4-way image classification set "classify" from GitHub (jsirott/fowler_lab); label vocabulary: dead, edge, intermediate, puncta.

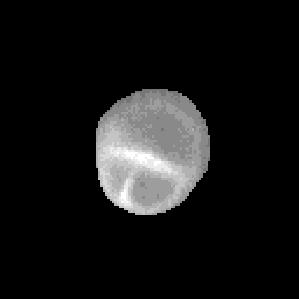
Label: dead

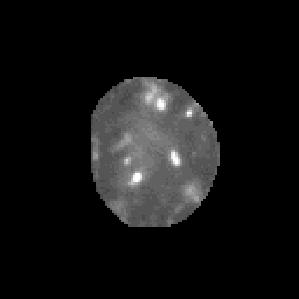
Label: intermediate

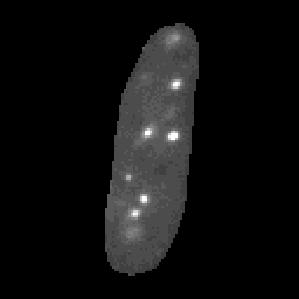
Label: puncta

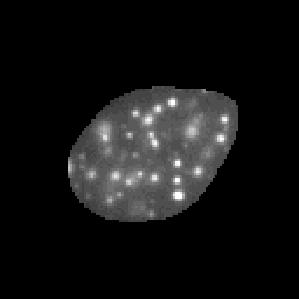
Label: puncta

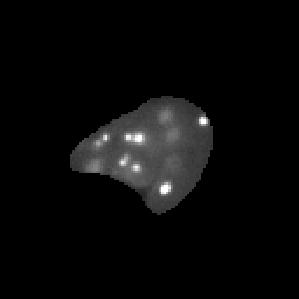
Label: puncta

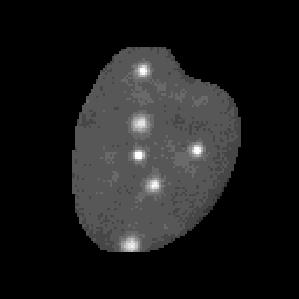
Label: puncta
